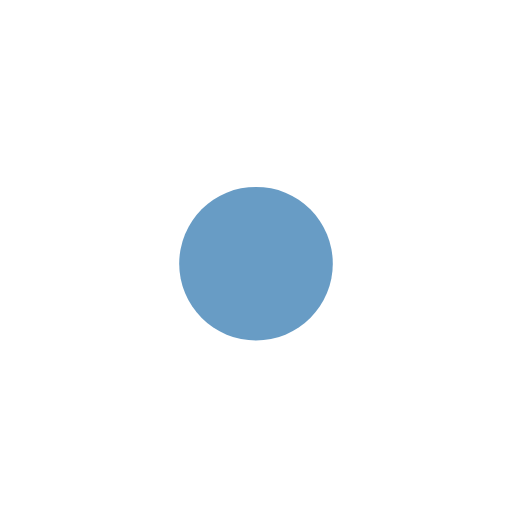
t = 0.00 s
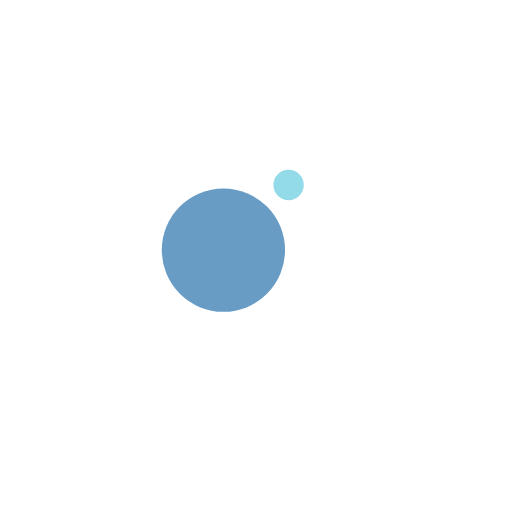
t = 0.13 s
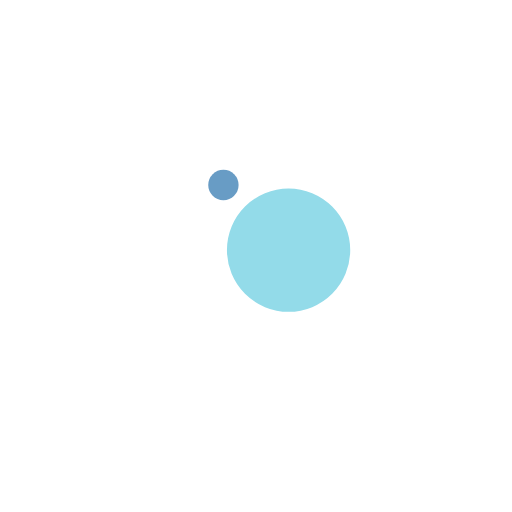
t = 0.38 s
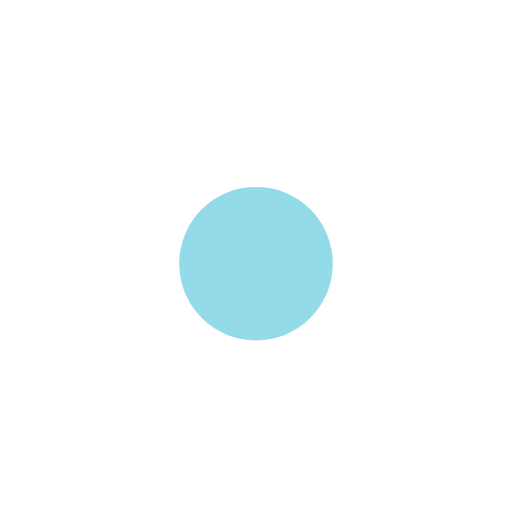
t = 0.50 s
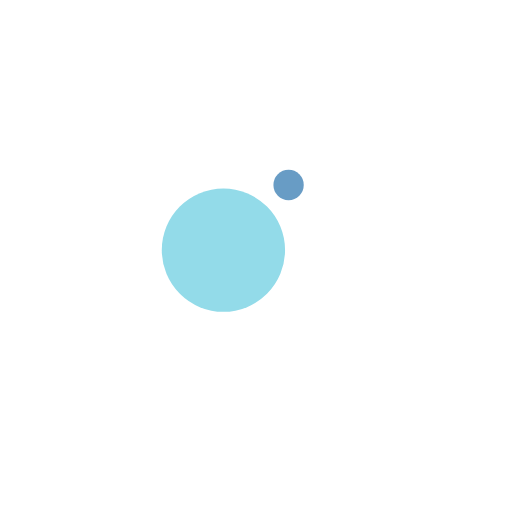
t = 0.63 s
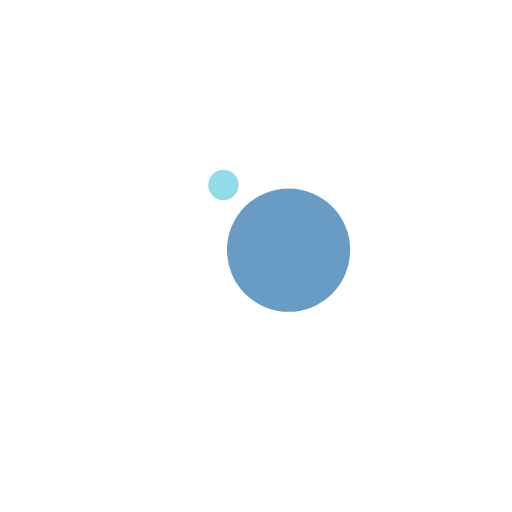
t = 0.88 s

The animated SVG that drew these frames (rendered in a browser with its animation timeline set to each time). Animation: 4 SMIL elements (animate=2,animateTransform=2); one cycle of 1.00 s, repeats indefinitely.

<?xml version="1.0" encoding="utf-8"?>
<svg xmlns="http://www.w3.org/2000/svg" xmlns:xlink="http://www.w3.org/1999/xlink" style="margin: auto; background: none; display: block; shape-rendering: auto;" width="92px" height="92px" viewBox="0 0 100 100" preserveAspectRatio="xMidYMid">
<g transform="translate(0 -7.5)">
  <circle cx="50" cy="41" r="10" fill="#93dbe9">
    <animateTransform attributeName="transform" type="rotate" dur="1s" repeatCount="indefinite" keyTimes="0;1" values="0 50 50;360 50 50"></animateTransform>
    <animate attributeName="r" dur="1s" repeatCount="indefinite" calcMode="spline" keyTimes="0;0.5;1" values="0;15;0" keySplines="0.2 0 0.8 1;0.2 0 0.8 1"></animate>
  </circle>
  <circle cx="50" cy="41" r="10" fill="#689cc5">
    <animateTransform attributeName="transform" type="rotate" dur="1s" repeatCount="indefinite" keyTimes="0;1" values="180 50 50;540 50 50"></animateTransform>
    <animate attributeName="r" dur="1s" repeatCount="indefinite" calcMode="spline" keyTimes="0;0.5;1" values="15;0;15" keySplines="0.2 0 0.8 1;0.2 0 0.8 1"></animate>
  </circle>
</g>
<!-- [ldio] generated by https://loading.io/ --></svg>